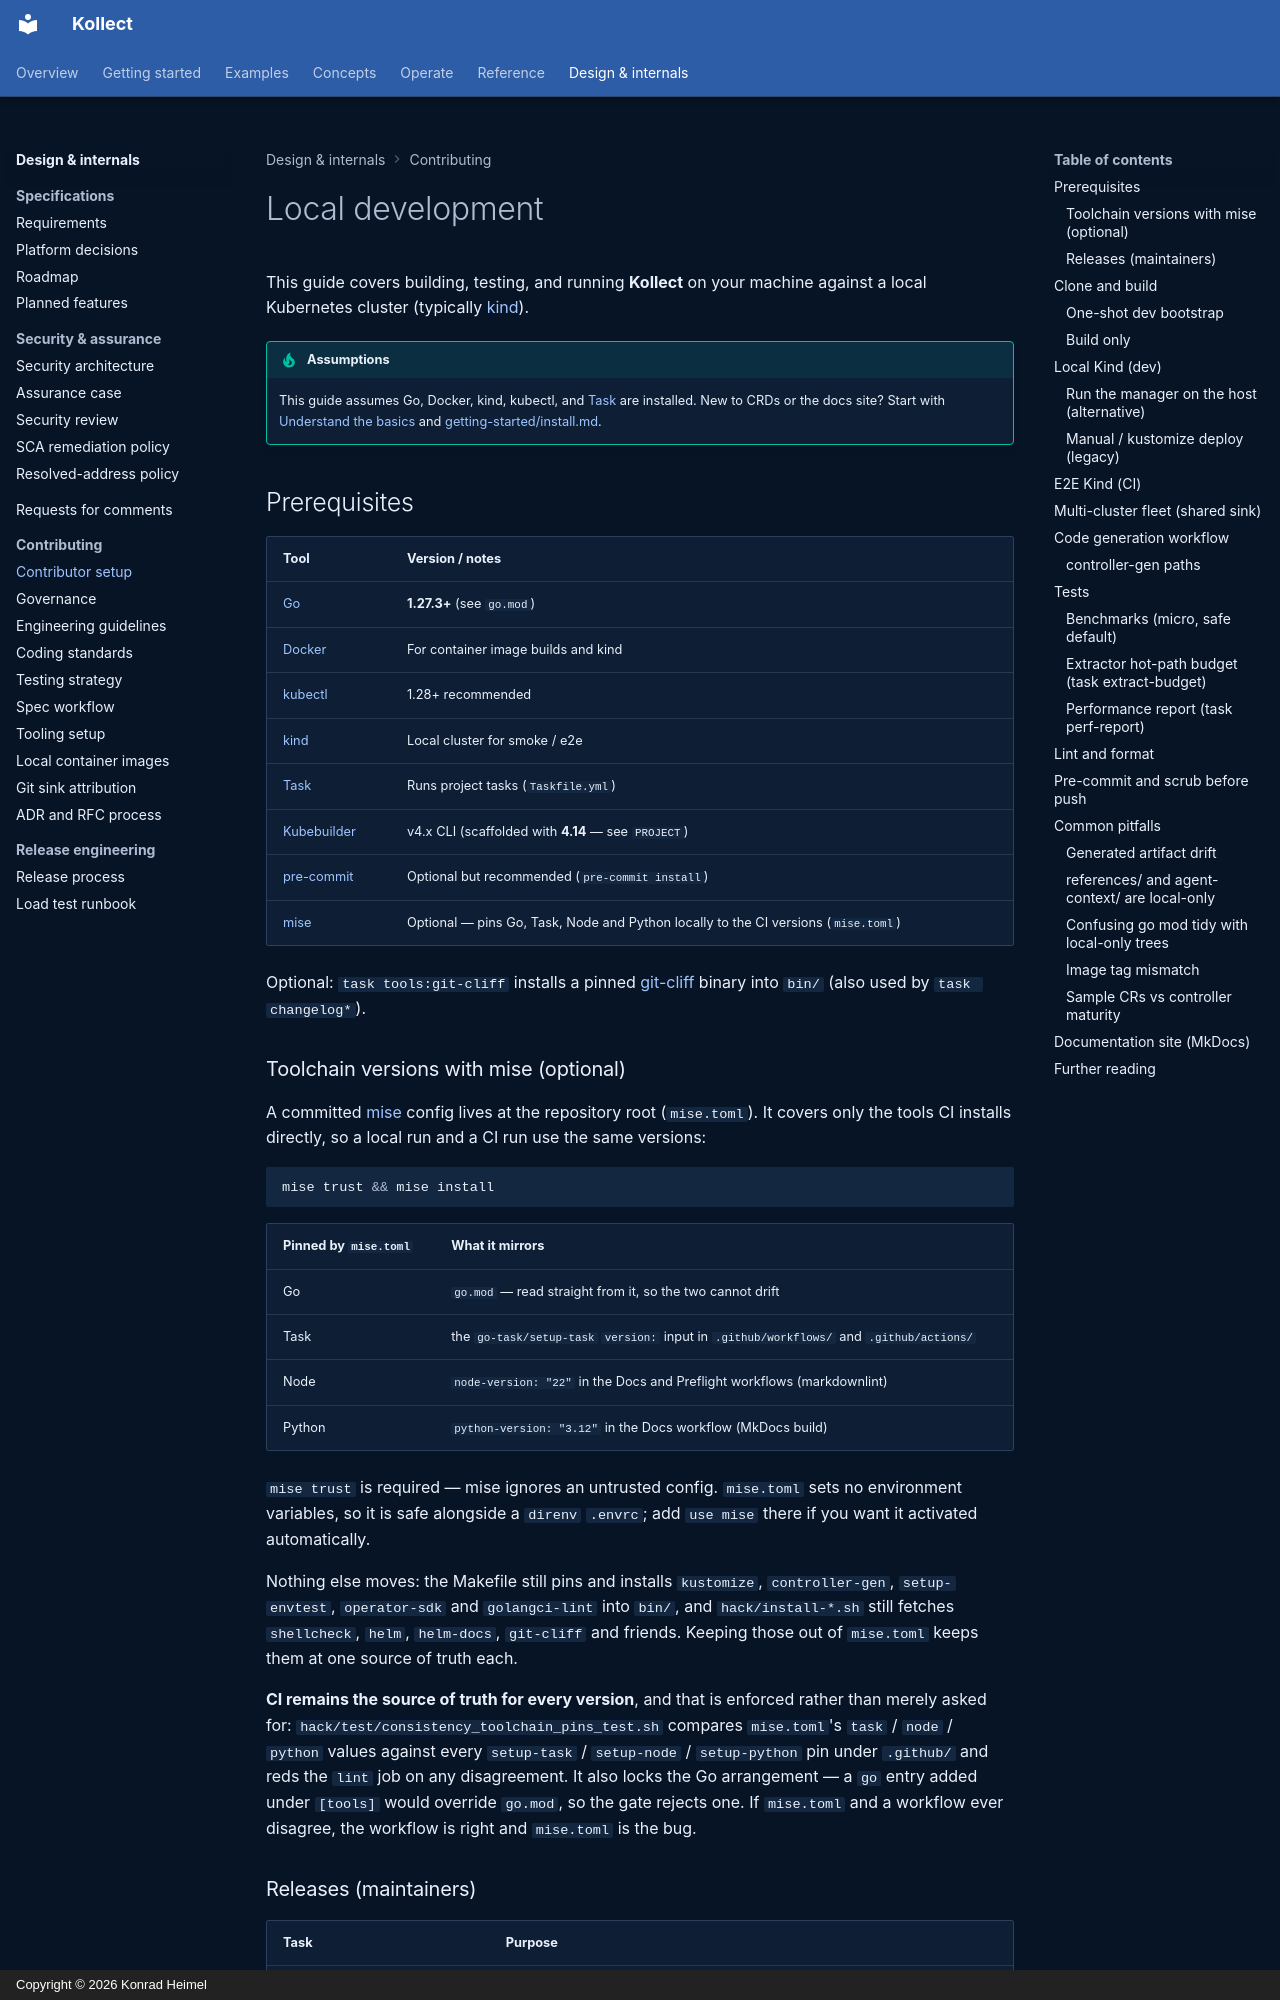

repository: PlatformRelay/Kollect · page: development/setup/index.html · generator: mkdocs · copyright: Copyright © 2026 Konrad Heimel

# Local development

This guide covers building, testing, and running **Kollect** on your machine against a local
Kubernetes cluster (typically [kind](https://kind.sigs.k8s.io/)).

!!! tip "Assumptions"
    This guide assumes Go, Docker, kind, kubectl, and [Task](https://taskfile.dev/) are installed.
    New to CRDs or the docs site? Start with [Understand the basics](../concepts/resource-model.md) and
    [getting-started/install.md](../getting-started/install.md).

## Prerequisites

| Tool | Version / notes |
| --- | --- |
| [Go](https://go.dev/dl/) | **1.27.3+** (see `go.mod`) |
| [Docker](https://docs.docker.com/get-docker/) | For container image builds and kind |
| [kubectl](https://kubernetes.io/docs/tasks/tools/) | 1.28+ recommended |
| [kind](https://kind.sigs.k8s.io/docs/user/quick-start/#installation) | Local cluster for smoke / e2e |
| [Task](https://taskfile.dev/installation/) | Runs project tasks (`Taskfile.yml`) |
| [Kubebuilder](https://book.kubebuilder.io/quick-start.html#installation) | v4.x CLI (scaffolded with **4.14** — see `PROJECT`) |
| [pre-commit](https://pre-commit.com/#install) | Optional but recommended (`pre-commit install`) |
| [mise](https://mise.jdx.dev/) | Optional — pins Go, Task, Node and Python locally to the CI versions (`mise.toml`) |

Optional: `task tools:git-cliff` installs a pinned [git-cliff](https://git-cliff.org/) binary into
`bin/` (also used by `task changelog*`).

### Toolchain versions with mise (optional)

A committed [mise](https://mise.jdx.dev/) config lives at the repository root (`mise.toml`). It
covers only the tools CI installs directly, so a local run and a CI run use the same versions:

```sh
mise trust && mise install
```

| Pinned by `mise.toml` | What it mirrors |
| --- | --- |
| Go | `go.mod` — read straight from it, so the two cannot drift |
| Task | the `go-task/setup-task` `version:` input in `.github/workflows/` and `.github/actions/` |
| Node | `node-version: "22"` in the Docs and Preflight workflows (markdownlint) |
| Python | `python-version: "3.12"` in the Docs workflow (MkDocs build) |

`mise trust` is required — mise ignores an untrusted config. `mise.toml` sets no environment
variables, so it is safe alongside a `direnv` `.envrc`; add `use mise` there if you want it
activated automatically.

Nothing else moves: the Makefile still pins and installs `kustomize`, `controller-gen`,
`setup-envtest`, `operator-sdk` and `golangci-lint` into `bin/`, and `hack/install-*.sh` still
fetches `shellcheck`, `helm`, `helm-docs`, `git-cliff` and friends. Keeping those out of
`mise.toml` keeps them at one source of truth each.

**CI remains the source of truth for every version**, and that is enforced rather than merely
asked for: `hack/test/consistency_toolchain_pins_test.sh` compares `mise.toml`'s `task` / `node` /
`python` values against every `setup-task` / `setup-node` / `setup-python` pin under `.github/`
and reds the `lint` job on any disagreement. It also locks the Go arrangement — a `go` entry
added under `[tools]` would override `go.mod`, so the gate rejects one. If `mise.toml` and a
workflow ever disagree, the workflow is right and `mise.toml` is the bug.
